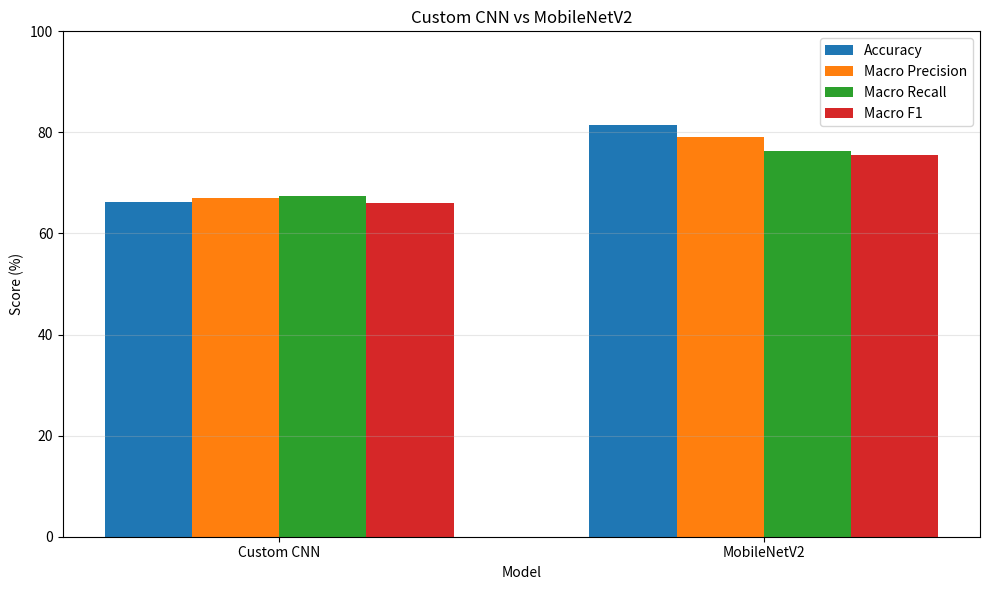

The script that saved this image: (Note: this script raises an exception after producing the figure.)
import matplotlib.pyplot as plt
import numpy as np

# ==========================================
# MODEL COMPARISON
# ==========================================

models = [
    "Custom CNN",
    "MobileNetV2"
]

accuracy = [
    66.15,
    81.54
]

macro_precision = [
    66.95,
    79.18
]

macro_recall = [
    67.49,
    76.28
]

macro_f1 = [
    65.95,
    75.61
]

x = np.arange(len(models))
width = 0.18

plt.figure(figsize=(10, 6))

plt.bar(
    x - 1.5 * width,
    accuracy,
    width,
    label="Accuracy"
)

plt.bar(
    x - 0.5 * width,
    macro_precision,
    width,
    label="Macro Precision"
)

plt.bar(
    x + 0.5 * width,
    macro_recall,
    width,
    label="Macro Recall"
)

plt.bar(
    x + 1.5 * width,
    macro_f1,
    width,
    label="Macro F1"
)

plt.ylabel("Score (%)")
plt.xlabel("Model")
plt.title("Custom CNN vs MobileNetV2")

plt.xticks(x, models)
plt.ylim(0, 100)

plt.legend()
plt.grid(axis="y", alpha=0.3)

plt.tight_layout()

plt.savefig(
    "models/model_comparison.png",
    dpi=300
)

plt.show()
